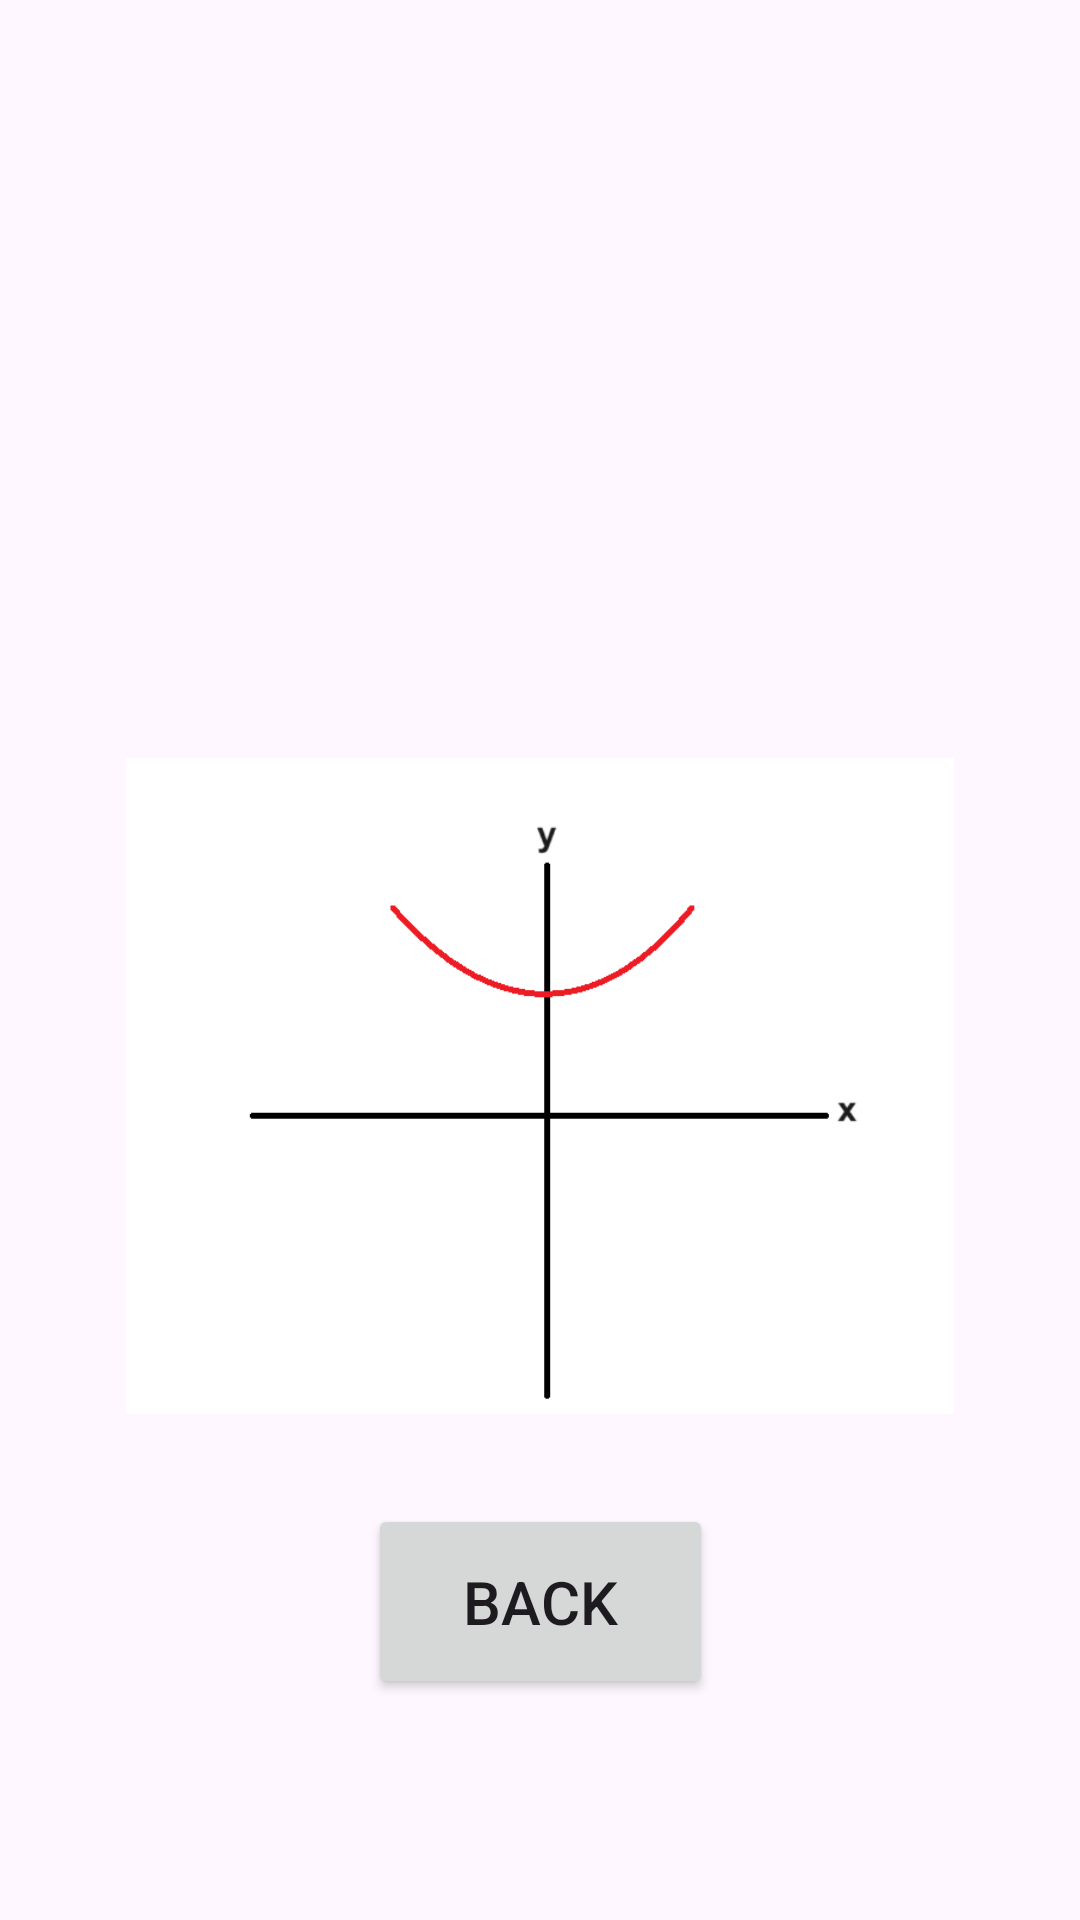

Layout XML and referenced resources for this Android screen:
<!-- AndroidManifest.xml: application theme Theme.OfekLeviQuadraticEquation -->
<!-- res/layout/activity_main1.xml -->
<?xml version="1.0" encoding="utf-8"?>
<androidx.constraintlayout.widget.ConstraintLayout
    xmlns:android="http://schemas.android.com/apk/res/android"
    xmlns:tools="http://schemas.android.com/tools"
    xmlns:app="http://schemas.android.com/apk/res-auto"
    android:id="@+id/main"
    android:layout_width="match_parent"
    android:layout_height="match_parent"
    tools:context=".Main1Activity">

  <Button
      android:id="@+id/back"
      android:layout_width="115dp"
      android:layout_height="65dp"
      android:onClick="back"
      android:text="back"
      android:textSize="20sp"
      app:layout_constraintBottom_toBottomOf="parent"
      app:layout_constraintEnd_toEndOf="parent"
      app:layout_constraintStart_toStartOf="parent"
      app:layout_constraintTop_toTopOf="parent"
      app:layout_constraintVertical_bias="0.872" />

  <TextView
      android:id="@+id/answer"
      android:layout_width="366dp"
      android:layout_height="123dp"
      android:textSize="20sp"
      app:layout_constraintBottom_toTopOf="@+id/back"
      app:layout_constraintEnd_toEndOf="@+id/back"
      app:layout_constraintHorizontal_bias="0.501"
      app:layout_constraintStart_toStartOf="@+id/back"
      app:layout_constraintTop_toTopOf="parent"
      app:layout_constraintVertical_bias="0.209" />

  <ImageView
      android:id="@+id/iVparab1"
      android:layout_width="276dp"
      android:layout_height="272dp"
      android:layout_marginTop="24dp"
      app:layout_constraintEnd_toEndOf="@+id/answer"
      app:layout_constraintStart_toStartOf="@+id/answer"
      app:layout_constraintTop_toBottomOf="@+id/answer"
      app:srcCompat="@drawable/parabmerahef2" />

</androidx.constraintlayout.widget.ConstraintLayout>
<!-- resources referenced by this layout -->
<resources>
  <!-- drawable parabmerahef2: png bitmap (drawable, 5375 bytes) -->
  <style name="Theme.OfekLeviQuadraticEquation" parent="Base.Theme.OfekLeviQuadraticEquation" />
  <style name="Base.Theme.OfekLeviQuadraticEquation" parent="Theme.Material3.DayNight.NoActionBar">
          
          
      </style>
</resources>
